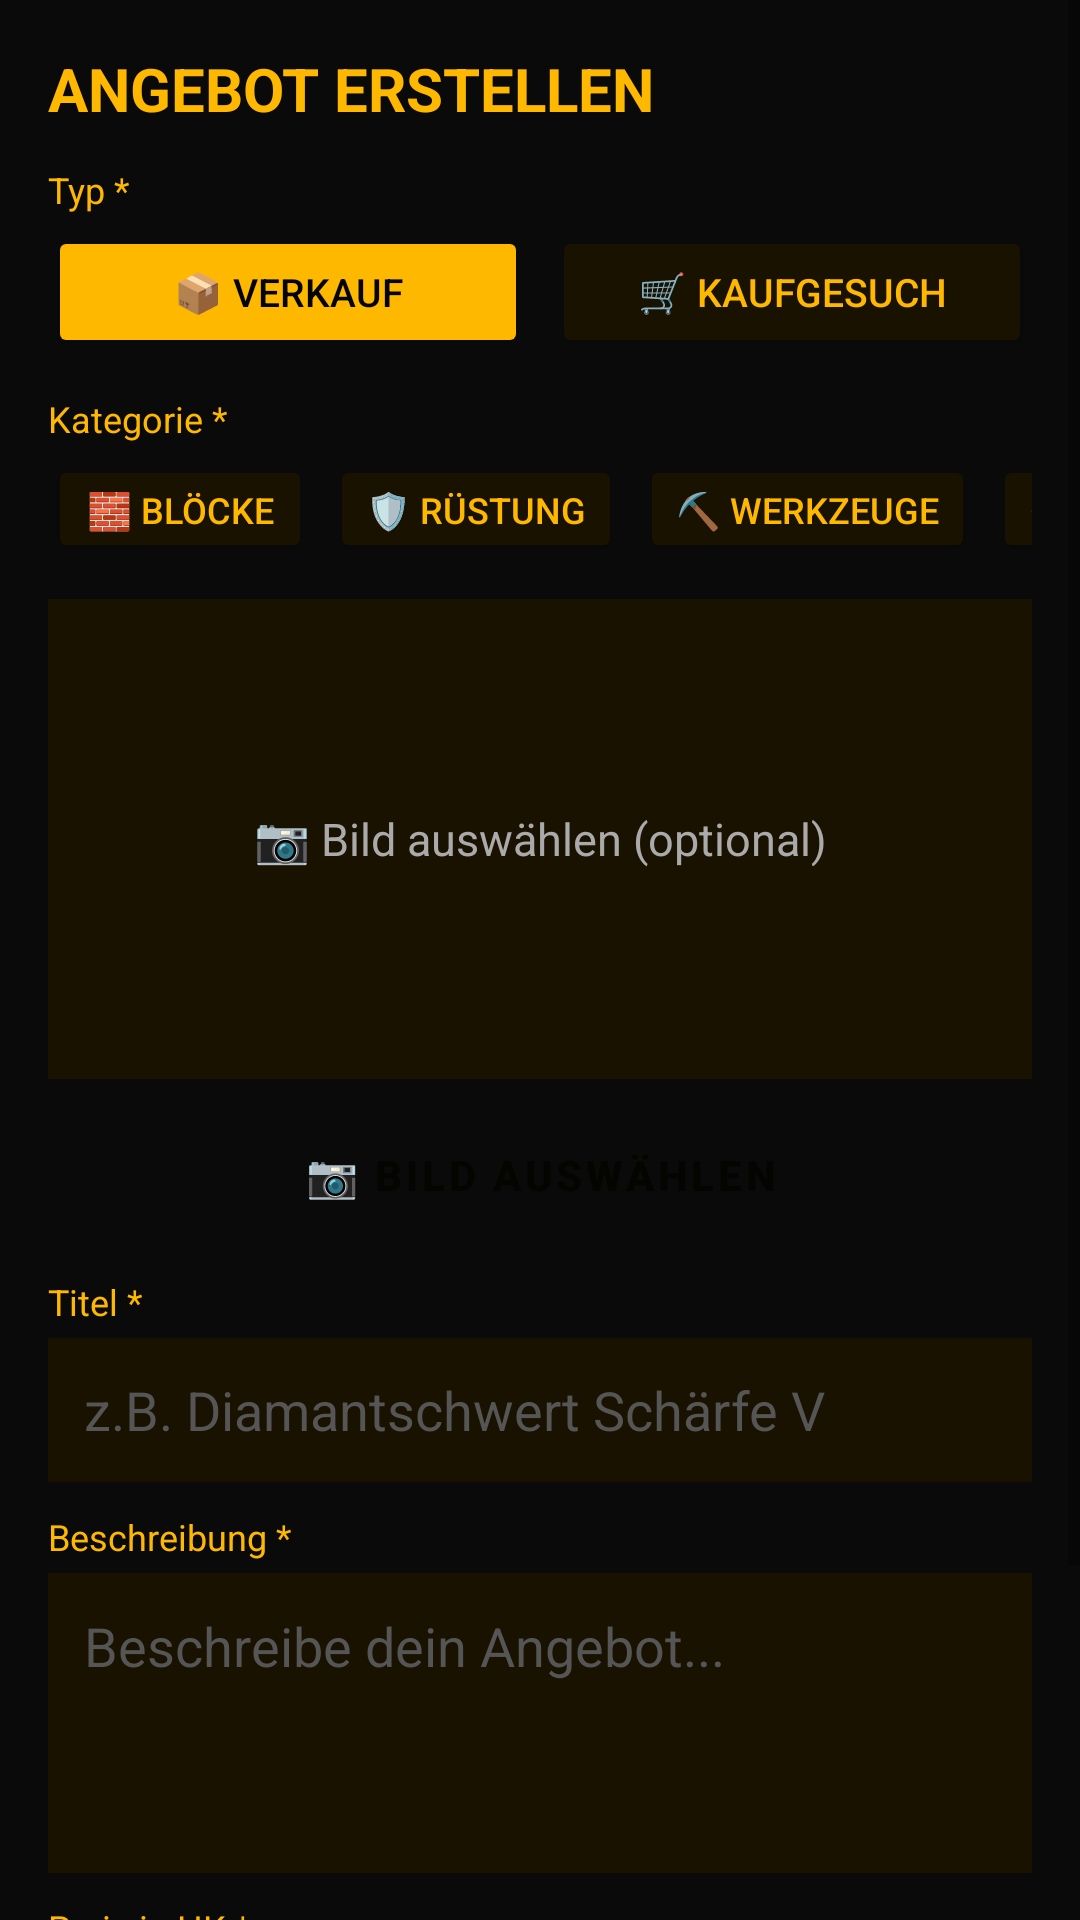

The Android layout XML behind this screen, and the referenced resources:
<!-- AndroidManifest.xml: application theme Theme.BAF -->
<!-- res/layout/market_create_fragment.xml -->
<?xml version="1.0" encoding="utf-8"?>
<ScrollView xmlns:android="http://schemas.android.com/apk/res/android"
    android:layout_width="match_parent"
    android:layout_height="match_parent"
    android:background="@color/baf_background">

    <LinearLayout
        android:layout_width="match_parent"
        android:layout_height="wrap_content"
        android:orientation="vertical"
        android:padding="16dp">

        <TextView
            android:text="ANGEBOT ERSTELLEN"
            android:textColor="@color/baf_gold"
            android:textSize="20sp"
            android:textStyle="bold"
            android:layout_marginBottom="12dp"
            android:layout_width="wrap_content"
            android:layout_height="wrap_content"/>

        
        <TextView
            android:text="Typ *"
            android:textColor="@color/baf_gold"
            android:textSize="12sp"
            android:layout_marginBottom="4dp"
            android:layout_width="wrap_content"
            android:layout_height="wrap_content"/>

        <LinearLayout
            android:layout_width="match_parent"
            android:layout_height="wrap_content"
            android:orientation="horizontal"
            android:layout_marginBottom="12dp">

            <Button
                android:id="@+id/typeVerkauf"
                android:layout_width="0dp"
                android:layout_height="44dp"
                android:layout_weight="1"
                android:text="📦 Verkauf"
                android:backgroundTint="@color/baf_gold"
                android:textColor="@color/baf_black"
                android:textSize="13sp"
                android:layout_marginEnd="4dp"/>

            <Button
                android:id="@+id/typeKauf"
                android:layout_width="0dp"
                android:layout_height="44dp"
                android:layout_weight="1"
                android:text="🛒 Kaufgesuch"
                android:backgroundTint="@color/baf_card"
                android:textColor="@color/baf_gold"
                android:textSize="13sp"
                android:layout_marginStart="4dp"/>

        </LinearLayout>

        
        <TextView
            android:text="Kategorie *"
            android:textColor="@color/baf_gold"
            android:textSize="12sp"
            android:layout_marginBottom="4dp"
            android:layout_width="wrap_content"
            android:layout_height="wrap_content"/>

        <HorizontalScrollView
            android:layout_width="match_parent"
            android:layout_height="wrap_content"
            android:scrollbars="none"
            android:layout_marginBottom="12dp">

            <LinearLayout
                android:layout_width="wrap_content"
                android:layout_height="wrap_content"
                android:orientation="horizontal">

                <Button
                    android:id="@+id/catBloecke"
                    android:layout_width="wrap_content"
                    android:layout_height="36dp"
                    android:text="🧱 Blöcke"
                    android:backgroundTint="@color/baf_card"
                    android:textColor="@color/baf_gold"
                    android:textSize="12sp"
                    android:layout_marginEnd="6dp"/>

                <Button
                    android:id="@+id/catRuestung"
                    android:layout_width="wrap_content"
                    android:layout_height="36dp"
                    android:text="🛡️ Rüstung"
                    android:backgroundTint="@color/baf_card"
                    android:textColor="@color/baf_gold"
                    android:textSize="12sp"
                    android:layout_marginEnd="6dp"/>

                <Button
                    android:id="@+id/catWerkzeuge"
                    android:layout_width="wrap_content"
                    android:layout_height="36dp"
                    android:text="⛏️ Werkzeuge"
                    android:backgroundTint="@color/baf_card"
                    android:textColor="@color/baf_gold"
                    android:textSize="12sp"
                    android:layout_marginEnd="6dp"/>

                <Button
                    android:id="@+id/catGrundstuecke"
                    android:layout_width="wrap_content"
                    android:layout_height="36dp"
                    android:text="🏠 Grundstücke"
                    android:backgroundTint="@color/baf_card"
                    android:textColor="@color/baf_gold"
                    android:textSize="12sp"
                    android:layout_marginEnd="6dp"/>

                <Button
                    android:id="@+id/catSonstiges"
                    android:layout_width="wrap_content"
                    android:layout_height="36dp"
                    android:backgroundTint="@color/baf_gold"
                    android:text="📦 Sonstiges"
                    android:textColor="@color/baf_black"
                    android:textSize="12sp"/>

            </LinearLayout>
        </HorizontalScrollView>

        
        <FrameLayout
            android:layout_width="match_parent"
            android:layout_height="160dp"
            android:layout_marginBottom="10dp"
            android:background="@color/baf_card">

            <TextView
                android:id="@+id/createImagePlaceholder"
                android:layout_width="match_parent"
                android:layout_height="match_parent"
                android:text="📷 Bild auswählen (optional)"
                android:textColor="@color/baf_text_secondary"
                android:gravity="center"
                android:textSize="15sp"/>

            <ImageView
                android:id="@+id/createImagePreview"
                android:layout_width="match_parent"
                android:layout_height="match_parent"
                android:scaleType="centerCrop"
                android:visibility="gone"
                android:contentDescription="Vorschau"/>

        </FrameLayout>

        <Button
            android:id="@+id/createSelectImageButton"
            android:layout_width="match_parent"
            android:layout_height="44dp"
            android:text="📷 BILD AUSWÄHLEN"
            android:textColor="@color/baf_black"
            android:layout_marginBottom="12dp"
            style="@style/BAF.Button"/>

        <TextView
            android:text="Titel *"
            android:textColor="@color/baf_gold"
            android:textSize="12sp"
            android:layout_marginBottom="4dp"
            android:layout_width="wrap_content"
            android:layout_height="wrap_content"/>

        <EditText
            android:id="@+id/createTitle"
            android:layout_width="match_parent"
            android:layout_height="48dp"
            android:hint="z.B. Diamantschwert Schärfe V"
            android:textColor="#FFFFFF"
            android:textColorHint="#555555"
            android:background="@color/baf_card"
            android:padding="12dp"
            android:inputType="text"
            android:layout_marginBottom="10dp"/>

        <TextView
            android:text="Beschreibung *"
            android:textColor="@color/baf_gold"
            android:textSize="12sp"
            android:layout_marginBottom="4dp"
            android:layout_width="wrap_content"
            android:layout_height="wrap_content"/>

        <EditText
            android:id="@+id/createDescription"
            android:layout_width="match_parent"
            android:layout_height="100dp"
            android:hint="Beschreibe dein Angebot..."
            android:textColor="#FFFFFF"
            android:textColorHint="#555555"
            android:background="@color/baf_card"
            android:padding="12dp"
            android:inputType="textMultiLine"
            android:gravity="top"
            android:layout_marginBottom="10dp"/>

        <TextView
            android:text="Preis in HK *"
            android:textColor="@color/baf_gold"
            android:textSize="12sp"
            android:layout_marginBottom="4dp"
            android:layout_width="wrap_content"
            android:layout_height="wrap_content"/>

        <EditText
            android:id="@+id/createPrice"
            android:layout_width="match_parent"
            android:layout_height="48dp"
            android:hint="z.B. 1000"
            android:textColor="#FFFFFF"
            android:textColorHint="#555555"
            android:background="@color/baf_card"
            android:padding="12dp"
            android:inputType="numberDecimal"
            android:layout_marginBottom="16dp"/>

        <Button
            android:id="@+id/createSaveButton"
            android:layout_width="match_parent"
            android:layout_height="50dp"
            android:text="ANGEBOT ERSTELLEN"
            android:textColor="@color/baf_black"
            style="@style/BAF.Button"/>

    </LinearLayout>

</ScrollView>
<!-- resources referenced by this layout -->
<resources>
  <color name="baf_background">#0A0A0A</color>
  <color name="baf_black">#050500</color>
  <color name="baf_card">#1A1200</color>
  <color name="baf_gold">#FFB800</color>
  <color name="baf_text_secondary">#AAAAAA</color>
  <style name="BAF.Button" parent="Widget.MaterialComponents.Button">
          <item name="backgroundTint">@color/baf_gold</item>
          <item name="android:textColor">@color/baf_black</item>
          <item name="android:textStyle">bold</item>
          <item name="cornerRadius">4dp</item>
      </style>
  <style name="Theme.BAF" parent="Theme.MaterialComponents.DayNight.NoActionBar">
          <item name="colorPrimary">@color/baf_gold</item>
          <item name="colorPrimaryVariant">@color/baf_gold_dark</item>
          <item name="colorOnPrimary">@color/baf_black</item>
          <item name="colorSecondary">@color/baf_gold</item>
          <item name="colorOnSecondary">@color/baf_black</item>
          <item name="android:windowBackground">@color/baf_background</item>
          <item name="android:statusBarColor">@color/baf_black</item>
          <item name="android:navigationBarColor">@color/baf_black</item>
      </style>
  <color name="baf_gold_dark">#A07800</color>
</resources>
